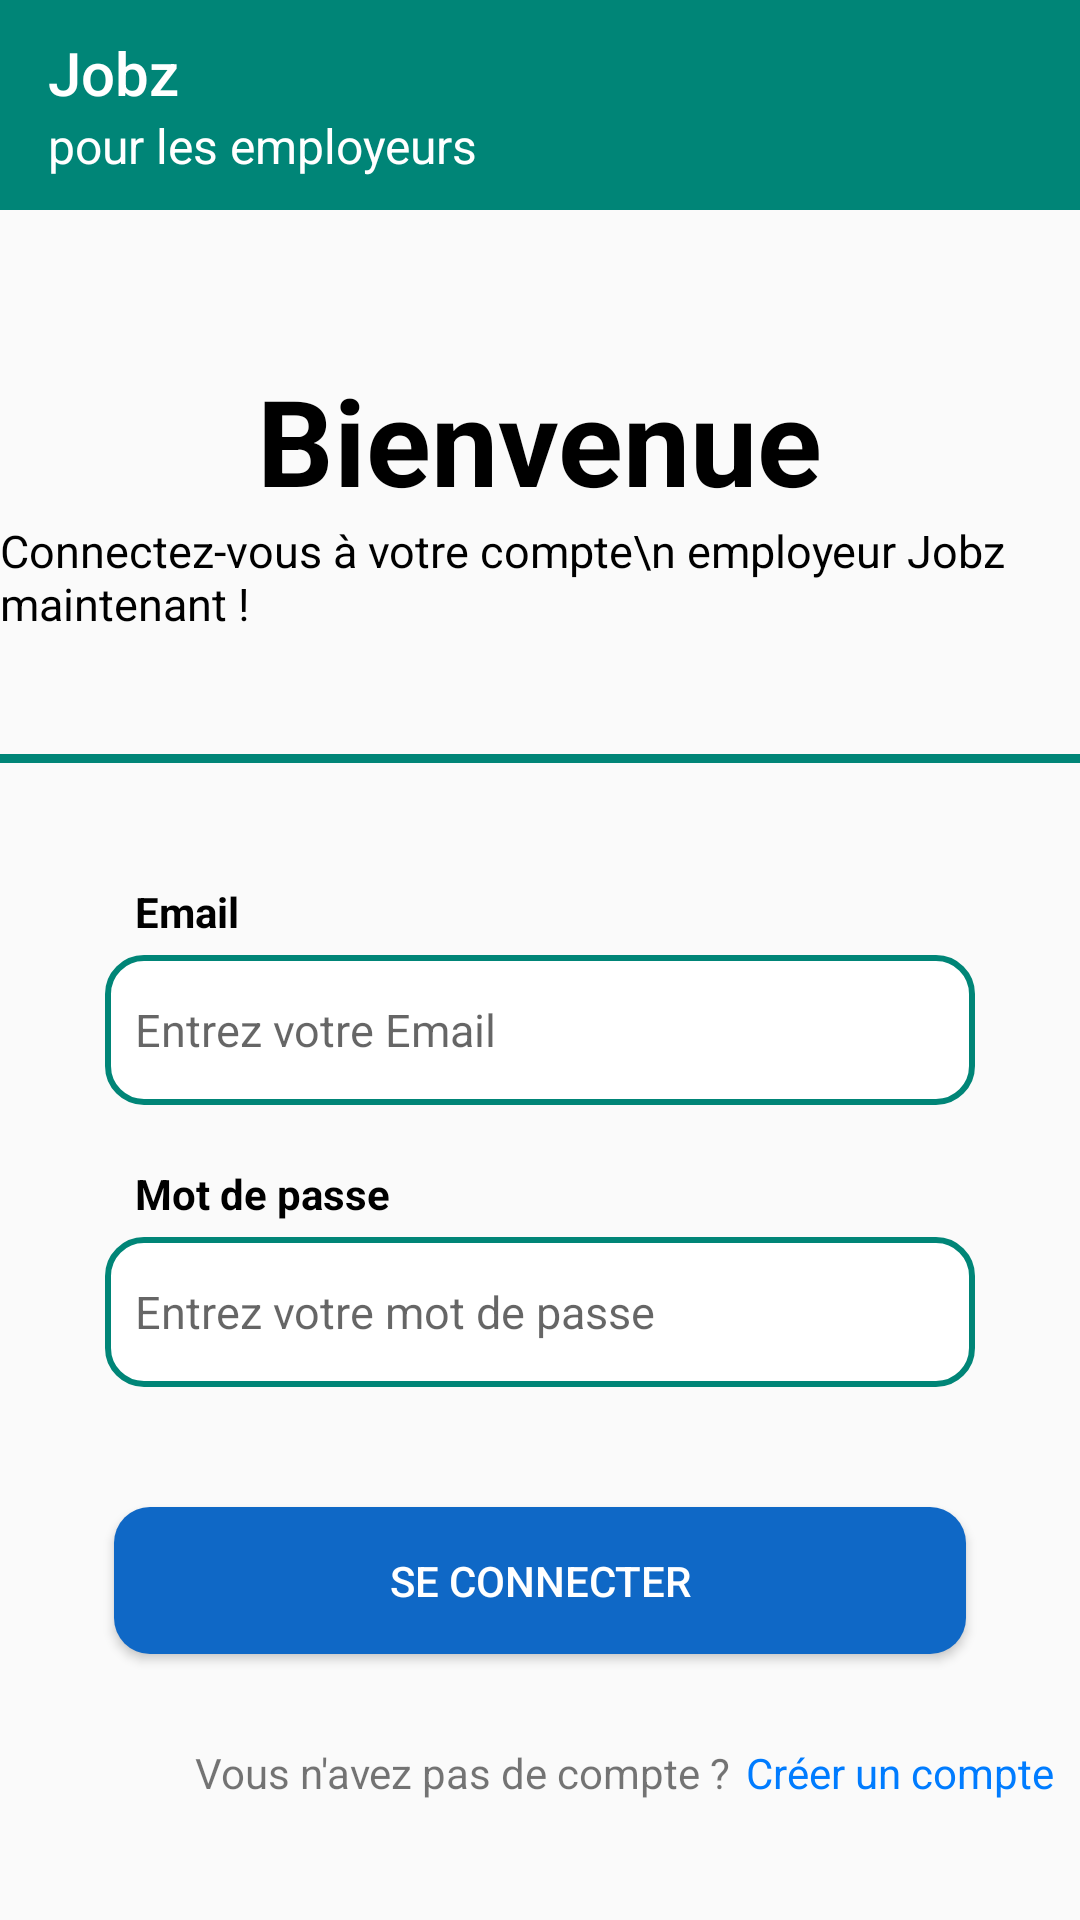

Layout XML and referenced resources for this Android screen:
<!-- AndroidManifest.xml: application theme Theme.AppCompat.Light.NoActionBar -->
<!-- res/layout/activity_sign_in_rec.xml -->
<?xml version="1.0" encoding="utf-8"?>
<RelativeLayout xmlns:android="http://schemas.android.com/apk/res/android"
    xmlns:app="http://schemas.android.com/apk/res-auto"
    xmlns:tools="http://schemas.android.com/tools"
    android:layout_width="match_parent"
    android:layout_height="match_parent"
    tools:context=".Login">

    <androidx.appcompat.widget.Toolbar
        android:layout_width="match_parent"
        android:layout_height="70dp"
        android:background="@color/dark_green"
        app:title="Jobz"
        app:subtitle="pour les employeurs"
        android:id="@+id/toolbar_sign_in_rec"
        app:titleTextColor="@color/white"
        app:subtitleTextColor="@color/white"
        />





    <TextView
        android:id="@+id/textt"
        android:layout_width="wrap_content"
        android:layout_height="wrap_content"
        android:layout_below="@+id/welcomeLoginText"
        android:layout_centerHorizontal="true"
        android:text="Connectez-vous à votre compte\n employeur Jobz maintenant !"
        android:textColor="@color/black"
        android:textSize="15sp" />

    <TextView
        android:id="@+id/welcomeLoginText"
        android:layout_width="wrap_content"
        android:layout_height="wrap_content"
        android:layout_marginTop="120dp"
        android:text="@string/welcome_back"
        android:layout_centerHorizontal="true"
        android:textColor="@color/black"
        android:textSize="40sp"
        android:textStyle="bold" />


    <LinearLayout
        android:id="@+id/topHorLine"
        android:layout_width="match_parent"
        android:layout_height="3dp"
        android:layout_below="@+id/textt"
        android:layout_marginTop="40dp"
        android:background="@color/dark_green"
        android:orientation="horizontal">

    </LinearLayout>


    <TextView
        android:id="@+id/emailtext"
        android:layout_width="wrap_content"
        android:layout_height="wrap_content"
        android:text="Email"
        android:layout_marginTop="40dp"
        android:layout_alignStart="@+id/emailEditTextRec"
        android:layout_marginStart="10dp"
        android:layout_below="@id/topHorLine"
        android:textColor="@color/black"
        android:textStyle="bold"
        />

    <EditText
        android:id="@+id/emailEditTextRec"
        android:layout_width="match_parent"
        android:layout_height="50dp"
        android:layout_below="@+id/emailtext"
        android:layout_marginHorizontal="35dp"
        android:layout_marginTop="5dp"
        android:layout_marginBottom="20dp"
        android:background="@drawable/edit_text_background_green"
        android:drawableStart="@drawable/icon_email"
        android:drawablePadding="5dp"
        android:hint="@string/enter_email"
        android:inputType="textPersonName"
        android:padding="10dp"
        android:textSize="15sp" />

    <TextView
        android:id="@+id/passtext"
        android:layout_width="wrap_content"
        android:layout_height="wrap_content"
        android:text="Mot de passe"
        android:layout_alignStart="@+id/emailEditTextRec"
        android:layout_marginStart="10dp"
        android:layout_below="@id/emailEditTextRec"
        android:textColor="@color/black"
        android:textStyle="bold"
        />

    <EditText
        android:id="@+id/passwordEditTextRec"
        android:layout_width="match_parent"
        android:layout_height="50dp"
        android:layout_below="@+id/passtext"
        android:layout_marginHorizontal="35dp"
        android:layout_marginTop="5dp"
        android:background="@drawable/edit_text_background_green"
        android:drawableStart="@drawable/icon_lock"
        android:drawablePadding="5dp"
        android:hint="@string/enter_password"
        android:inputType="textPassword"
        android:padding="10dp"
        android:textSize="15sp" />


    <androidx.appcompat.widget.AppCompatButton
        android:id="@+id/login_btnrec"
        android:layout_width="match_parent"
        android:layout_height="wrap_content"
        android:layout_below="@id/passwordEditTextRec"
        android:layout_centerHorizontal="true"
        android:layout_marginHorizontal="38dp"
        android:clickable="true"
        android:layout_marginTop="40dp"
        android:background="@drawable/sign_button_background"
        android:padding="15dp"
        android:text="@string/sign_in"
        android:textColor="@color/white" />






    <LinearLayout
        android:id="@+id/hor"
        android:layout_width="match_parent"
        android:layout_height="3dp"
        android:layout_below="@+id/login_btnrec"
        android:layout_marginTop="100dp"
        android:background="@color/dark_green"
        android:orientation="horizontal" />

    <TextView
        android:id="@+id/textEmployeur"
        android:layout_width="wrap_content"
        android:layout_height="40dp"
        android:layout_below="@id/login_btnrec"
        android:layout_marginStart="60dp"
        android:layout_marginTop="30dp"
        android:paddingHorizontal="5dp"
        android:text="Vous n'avez pas de compte ?"
        android:textAllCaps="false" />
    <TextView
        android:id="@+id/sign_up_rec"
        android:layout_width="wrap_content"
        android:layout_height="wrap_content"
        android:layout_toEndOf="@+id/textEmployeur"
        android:layout_alignBaseline="@id/textEmployeur"
        android:text="Créer un compte"
        android:textColor="@color/light_blue"
        />




</RelativeLayout>
<!-- resources referenced by this layout -->
<resources>
  <color name="black">#FF000000</color>
  <color name="dark_green">#FF008577</color>
  <color name="light_blue">#007CFF</color>
  <color name="white">#FFFFFFFF</color>
  <!-- drawable edit_text_background_green (drawable) -->
  <?xml version="1.0" encoding="utf-8"?>
  <shape xmlns:android="http://schemas.android.com/apk/res/android"
      android:shape="rectangle">
      <solid android:color="@color/white"/>
      <corners android:radius="12dp"/>
      <stroke android:width="2dp" android:color="@color/dark_green"></stroke>
  </shape>
  <!-- drawable sign_button_background (drawable) -->
  <?xml version="1.0" encoding="utf-8"?>
  <shape xmlns:android="http://schemas.android.com/apk/res/android">
  
      <solid android:color="@color/dark_blue"/>
      <corners
          android:radius="12dp"
          />
  
  
  </shape>
  <string name="enter_email">Entrez votre Email</string>
  <string name="enter_password">Entrez votre mot de passe</string>
  <string name="sign_in">Se Connecter</string>
  <string name="welcome_back">Bienvenue</string>
  <color name="dark_blue">#0F68C6</color>
</resources>
